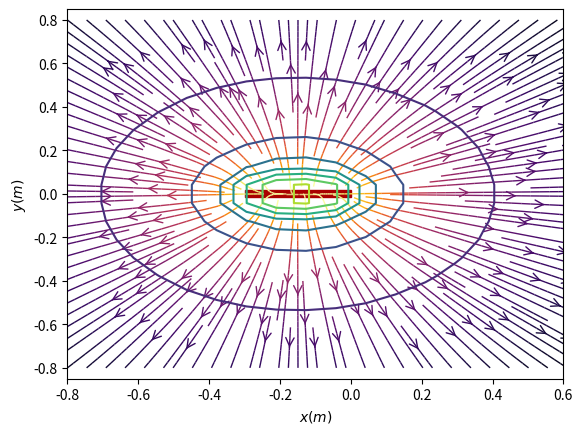

Reproduce this figure in Python.
import numpy as np

import matplotlib.pyplot as plt

from matplotlib.patches import Circle, Rectangle



# # Función que retorna el campo Eléctrico.
def E(x, y):
    # valor negativo de la derivada parcial de la funcion voltaje con respecto a x 
    dvx =(-270*(-0.30*x**2-0.09*x+(-0.3*x-y**2-0.09)*((x**2+y**2)**0.5)+(-0.3*x+y**2)*((y**2+(x+0.3)**2)**0.5)+0.3*y**2-0.3*((x**2+y**2)**0.5)*((y**2+(x+0.3)**2)**0.5)))/((x+((y**2+(x+0.3)**2)**0.5)+0.3)*(x+((x**2+y**2)**0.5))*((x**2+y**2)**0.5)*((y**2+(x+0.3)**2)**0.5))
    # valor negativo de la derivada parcial de la funcion voltaje con respecto a y
    dvy =(-270*(x*y*(((x**2+y**2)**0.5)-0.6)+(-x*y-0.3*y)*((y**2+(x+0.3)**2)**0.5)-0.09*y))/((x+((y**2+(x+0.3)**2)**0.5)+0.3)*(x+((x**2+y**2)**0.5))*((x**2+y**2)**0.5)*((y**2+(x+0.3)**2)**0.5))
    return dvx, dvy


# # puntos de los ejes x , y.

nx, ny = 20, 20

x = np.linspace(-0.80,0.80,nx)

y = np.linspace(-0.80,0.80,ny)

X, Y = np.meshgrid(x, y)


#funcion potencial elentrico en terminos de  X y Y
V=(9*10**9)*(30*10**(-9))*np.log((((X+0.3)**2+Y**2)**0.5+X+0.3)/((X**2+Y**2)**0.5+X))


# # Vector de campo eléctrico como componentes separados (Ex,Ey)

Ex, Ey = np.zeros((ny, nx)), np.zeros((ny, nx))

# evaluar campo electrico en el conjunto de puntos X y Y
ex, ey = E(x=X, y=Y)
Ex += ex
Ey += ey
    
# generar Grafico

fig = plt.figure()

ax = fig.add_subplot(111)


# # Dibujar las líneas de flujo con mapa de colores y estilos apropiados.

color = 2 * np.log(np.hypot(Ex, Ey))

ax.streamplot(x, y, Ex, Ey, color=color, linewidth=1, cmap=plt.cm.inferno,

              density=2, arrowstyle='->', arrowsize=1.5)




# # Agregar rectangulo como distrubucion continua de carga.

charge_colors = {True: '#aa0000', False: '#0000aa'}
ax.add_patch(Rectangle((-0.3,-0.0125),0.30,0.03,color=charge_colors[1>0],fill=True))


# # Graficar

ax.set_xlabel('$x(m)$')

ax.set_ylabel('$y(m)$')

ax.set_xlim(-0.8,0.6)

ax.set_ylim(-0.85,0.85)


# lineas equipotenciales
ax.contour(X,Y,V)

#mostra grafica
plt.show()




